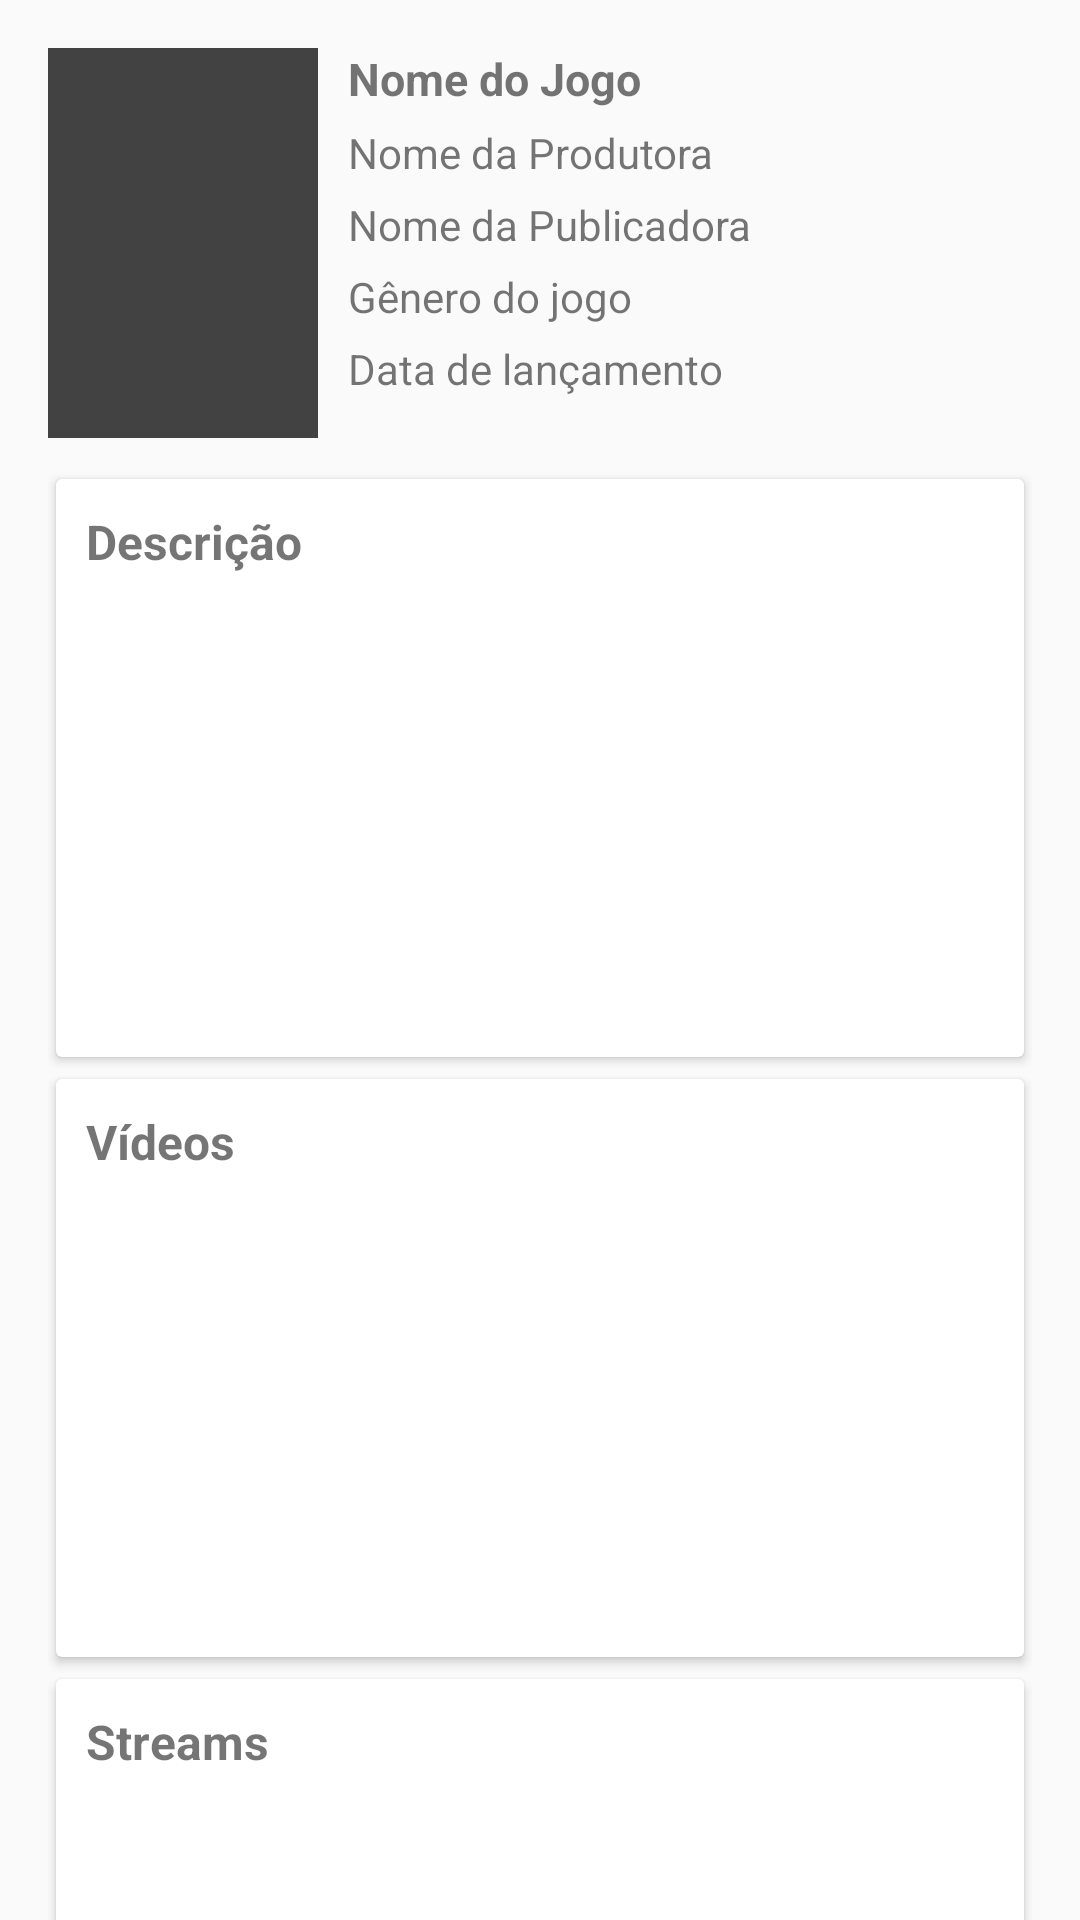

Layout XML and referenced resources for this Android screen:
<!-- AndroidManifest.xml: application theme AppTheme.NoActionBar -->
<!-- res/layout/content_detalhes_jogo.xml -->
<?xml version="1.0" encoding="utf-8"?>
<android.support.v4.widget.NestedScrollView xmlns:android="http://schemas.android.com/apk/res/android"
    xmlns:app="http://schemas.android.com/apk/res-auto"
    xmlns:tools="http://schemas.android.com/tools"
    android:layout_width="match_parent"
    android:layout_height="match_parent"
    app:layout_behavior="@string/appbar_scrolling_view_behavior"
    tools:context="com.matheusfroes.gamerguide.activities.DetalhesJogoActivity"
    tools:showIn="@layout/activity_detalhes_jogo">

    <LinearLayout
        android:layout_width="match_parent"
        android:layout_height="match_parent"
        android:orientation="vertical"
        android:padding="16dp">

        <RelativeLayout
            android:layout_width="match_parent"
            android:layout_height="wrap_content">

            <ImageView
                android:id="@+id/imageView"
                android:layout_width="90dp"
                android:layout_height="130dp"
                android:background="@color/cardview_dark_background" />

            <TextView
                android:id="@+id/tvNomeJogo"
                android:layout_width="wrap_content"
                android:layout_height="wrap_content"
                android:layout_alignParentTop="true"
                android:layout_marginBottom="5dp"
                android:layout_marginLeft="10dp"
                android:layout_toEndOf="@+id/imageView"
                android:layout_toRightOf="@+id/imageView"
                android:text="Nome do Jogo"
                android:textSize="15sp"
                android:textStyle="bold" />

            <TextView
                android:id="@+id/tvNomeProdutura"
                android:layout_width="wrap_content"
                android:layout_height="wrap_content"
                android:layout_below="@+id/tvNomeJogo"
                android:layout_marginBottom="5dp"
                android:layout_marginLeft="10dp"
                android:layout_toEndOf="@+id/imageView"
                android:layout_toRightOf="@+id/imageView"
                android:text="Nome da Produtora" />

            <TextView
                android:id="@+id/tvNomePublicadora"
                android:layout_width="wrap_content"
                android:layout_height="wrap_content"
                android:layout_below="@+id/tvNomeProdutura"
                android:layout_marginBottom="5dp"
                android:layout_marginLeft="10dp"
                android:layout_toEndOf="@+id/imageView"
                android:layout_toRightOf="@+id/imageView"
                android:text="Nome da Publicadora" />

            <TextView
                android:id="@+id/tvGenero"
                android:layout_width="wrap_content"
                android:layout_height="wrap_content"
                android:layout_alignLeft="@+id/tvNomePublicadora"
                android:layout_alignStart="@+id/tvNomePublicadora"
                android:layout_below="@+id/tvNomePublicadora"
                android:layout_marginBottom="5dp"
                android:text="Gênero do jogo" />

            <TextView
                android:layout_width="wrap_content"
                android:layout_height="wrap_content"
                android:layout_alignLeft="@+id/tvGenero"
                android:layout_alignStart="@+id/tvGenero"
                android:layout_below="@+id/tvGenero"
                android:text="Data de lançamento" />
        </RelativeLayout>

        <android.support.v7.widget.CardView
            android:layout_width="match_parent"
            android:layout_height="200dp"
            android:layout_marginTop="10dp"
            app:cardPreventCornerOverlap="true"
            app:cardUseCompatPadding="true"
            app:contentPadding="10dp">

            <LinearLayout
                android:layout_width="match_parent"
                android:layout_height="wrap_content"
                android:orientation="vertical">

                <TextView
                    android:layout_width="wrap_content"
                    android:layout_height="wrap_content"
                    android:text="Descrição"
                    android:textSize="16sp"
                    android:textStyle="bold" />
            </LinearLayout>

        </android.support.v7.widget.CardView>

        <android.support.v7.widget.CardView
            android:layout_width="match_parent"
            android:layout_height="200dp"
            android:background="?android:attr/selectableItemBackground"
            app:cardPreventCornerOverlap="true"
            app:cardUseCompatPadding="true"
            app:contentPadding="10dp">

            <LinearLayout
                android:layout_width="match_parent"
                android:layout_height="wrap_content"
                android:orientation="vertical">

                <TextView
                    android:layout_width="wrap_content"
                    android:layout_height="wrap_content"
                    android:text="Vídeos"
                    android:textSize="16sp"
                    android:textStyle="bold" />
            </LinearLayout>

        </android.support.v7.widget.CardView>

        <android.support.v7.widget.CardView
            android:layout_width="match_parent"
            android:layout_height="200dp"
            android:background="?android:attr/selectableItemBackground"
            app:cardPreventCornerOverlap="true"
            app:cardUseCompatPadding="true"
            app:contentPadding="10dp">

            <LinearLayout
                android:layout_width="match_parent"
                android:layout_height="wrap_content"
                android:orientation="vertical">

                <TextView
                    android:layout_width="wrap_content"
                    android:layout_height="wrap_content"
                    android:text="Streams"
                    android:textSize="16sp"
                    android:textStyle="bold" />
            </LinearLayout>

        </android.support.v7.widget.CardView>
    </LinearLayout>


</android.support.v4.widget.NestedScrollView>
<!-- res/layout/activity_detalhes_jogo.xml (included above) -->
<?xml version="1.0" encoding="utf-8"?>
<android.support.design.widget.CoordinatorLayout xmlns:android="http://schemas.android.com/apk/res/android"
    xmlns:app="http://schemas.android.com/apk/res-auto"
    xmlns:tools="http://schemas.android.com/tools"
    android:id="@+id/coordinatorLayout"
    android:layout_width="match_parent"
    android:layout_height="match_parent"
    android:fitsSystemWindows="true"
    tools:context="com.matheusfroes.gamerguide.ui.gamedetails.GameDetailsActivity">

    <android.support.design.widget.AppBarLayout
        android:id="@+id/appBar"
        android:layout_width="match_parent"
        android:layout_height="wrap_content"
        android:background="?attr/colorPrimary"
        android:fitsSystemWindows="true"
        android:stateListAnimator="@animator/appbar_elevation"
        android:theme="@style/ThemeOverlay.AppCompat.Dark.ActionBar">

        <android.support.design.widget.CollapsingToolbarLayout
            android:id="@+id/collapsingToolbarLayout"
            android:layout_width="match_parent"
            android:layout_height="500dp"
            android:fitsSystemWindows="true"
            app:contentScrim="?attr/colorPrimary"
            app:layout_scrollFlags="scroll|exitUntilCollapsed"
            app:titleEnabled="false">

            <ImageView
                android:id="@+id/ivCapaJogo"
                android:layout_width="match_parent"
                android:layout_height="match_parent"
                android:fitsSystemWindows="true"
                android:scaleType="centerCrop"
                app:layout_collapseMode="parallax" />

            <View
                android:layout_width="match_parent"
                android:layout_height="match_parent"
                android:alpha="0.3"
                android:background="@android:color/black"
                android:fitsSystemWindows="true" />

            <android.support.v7.widget.Toolbar
                android:id="@+id/toolbar"
                android:layout_width="match_parent"
                android:layout_height="?attr/actionBarSize"
                android:layout_gravity="top"
                android:layout_marginBottom="48dp"
                app:layout_collapseMode="pin"
                app:popupTheme="@style/ThemeOverlay.AppCompat.Light" />

            <android.support.design.widget.TabLayout
                android:id="@+id/tabLayout"
                android:layout_width="match_parent"
                android:layout_height="wrap_content"
                android:layout_gravity="bottom"
                app:tabIndicatorColor="@android:color/white"
                app:tabMode="fixed"
                app:tabSelectedTextColor="@android:color/white"
                app:tabTextColor="#d3d3d3" />

        </android.support.design.widget.CollapsingToolbarLayout>

    </android.support.design.widget.AppBarLayout>

    <android.support.v4.view.ViewPager
        android:id="@+id/viewPager"
        android:layout_width="match_parent"
        android:layout_height="wrap_content"
        app:layout_behavior="@string/appbar_scrolling_view_behavior" />


    <android.support.design.widget.FloatingActionButton
        android:id="@+id/fabAdicinarJogo"
        android:layout_width="wrap_content"
        android:layout_height="wrap_content"
        android:layout_marginTop="@dimen/btn_adicionar_padding"
        android:tint="@color/colorPrimary"
        app:backgroundTint="@android:color/white"
        app:fabSize="mini"
        app:layout_anchor="@id/appBar"
        app:layout_anchorGravity="end"
        app:srcCompat="@drawable/ic_add"
        app:useCompatPadding="true" />

</android.support.design.widget.CoordinatorLayout>
<!-- resources referenced by this layout -->
<resources>
  <color name="colorPrimary">#960018</color>
  <dimen name="btn_adicionar_padding">0dp</dimen>
  <style name="AppTheme.NoActionBar" parent="Theme.AppCompat.Light.NoActionBar">
          <item name="colorPrimary">@color/colorPrimary</item>
          <item name="colorPrimaryDark">@color/colorPrimaryDark</item>
          <item name="colorAccent">@color/colorAccent</item>
  
          <item name="windowActionBar">false</item>
          <item name="android:navigationBarColor">@color/black</item>
          <item name="android:windowAnimationStyle">@style/WindowAnimationTransition</item>
      </style>
  <color name="colorPrimaryDark">#740013</color>
  <color name="colorAccent">#000000</color>
  <color name="black">#000000</color>
  <style name="WindowAnimationTransition">
          <item name="android:windowEnterAnimation">@anim/activity_fade_enter</item>
          <item name="android:windowExitAnimation">@anim/activity_fade_exit</item>
      </style>
</resources>
